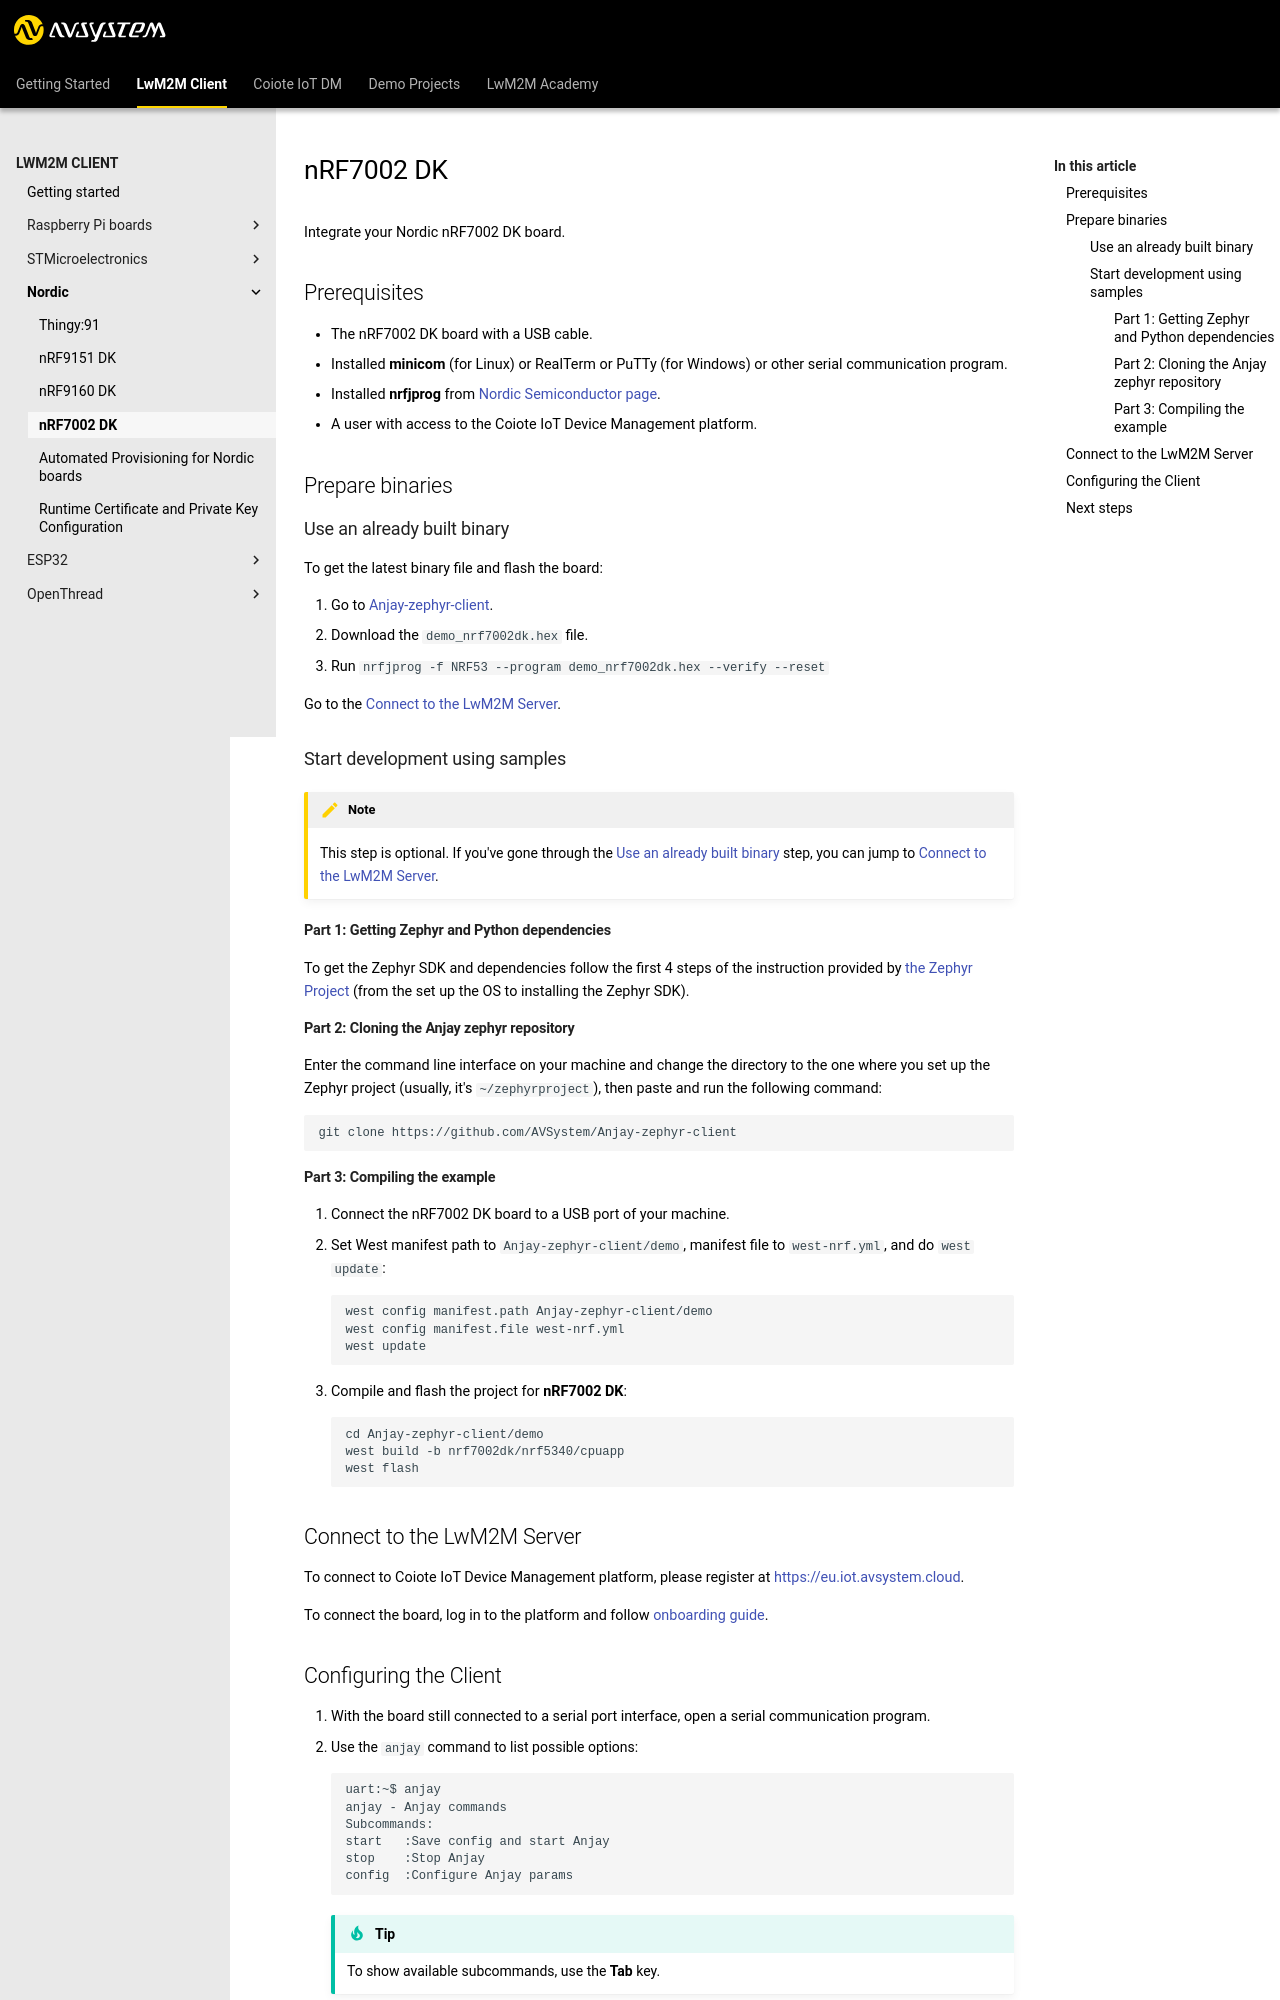

repository: AVSystem/developer-zone · page: docs/LwM2M_Client/Nordic/nRF7002DK/index.html · generator: mkdocs

# nRF7002 DK

Integrate your Nordic nRF7002 DK board.

## Prerequisites

- The nRF7002 DK board with a USB cable.
- Installed **minicom** (for Linux) or RealTerm or PuTTy (for Windows) or other serial communication program.
- Installed **nrfjprog** from [Nordic Semiconductor page](https://www.nordicsemi.com/Products/Development-tools/nrf-command-line-tools/download).
- A user with access to the {{ coiote_long_name }}.


## Prepare binaries
### Use an already built binary

To get the latest binary file and flash the board:

{{ zephyr_repository_step }}
{{ nRF7002DK_binary_step }}
{{ nRF7002DK_flash_downloaded_binary_step }}

Go to the [Connect to the LwM2M Server](#connect-to-the-lwm2m-server).

### Start development using samples
!!! Note
    This step is optional. If you've gone through the [Use an already built binary](#use-an-already-built-binary) step, you can jump to [Connect to the LwM2M Server](#connect-to-the-lwm2m-server).


#### Part 1: Getting Zephyr and Python dependencies

To get the Zephyr SDK and dependencies follow the first 4 steps of the instruction provided by [the Zephyr Project](https://docs.zephyrproject.org/latest/getting_started/index.html) (from the set up the OS to installing the Zephyr SDK).

#### Part 2: Cloning the Anjay zephyr repository

Enter the command line interface on your machine and change the directory to the one where you set up the Zephyr project (usually, it's `~/zephyrproject`), then paste and run the following command:

   ```
   git clone https://github.com/AVSystem/Anjay-zephyr-client
   ```

#### Part 3: Compiling the example

0. Connect the nRF7002 DK board to a USB port of your machine.
0. Set West manifest path to `Anjay-zephyr-client/demo`, manifest file to `west-nrf.yml`, and do `west update`:
    ```
    west config manifest.path Anjay-zephyr-client/demo
    west config manifest.file west-nrf.yml
    west update
    ```
0. Compile and flash the project for **nRF7002 DK**:
    ```
    cd Anjay-zephyr-client/demo
    west build -b nrf7002dk/nrf5340/cpuapp
    west flash
    ```

## Connect to the LwM2M Server

To connect to {{ coiote_long_name }}, please register at [{{ coiote_site_link }}]({{ coiote_site_link }}).

To connect the board, log in to the platform and follow [onboarding guide]({{ coiote_device_onboarding_link }}).
